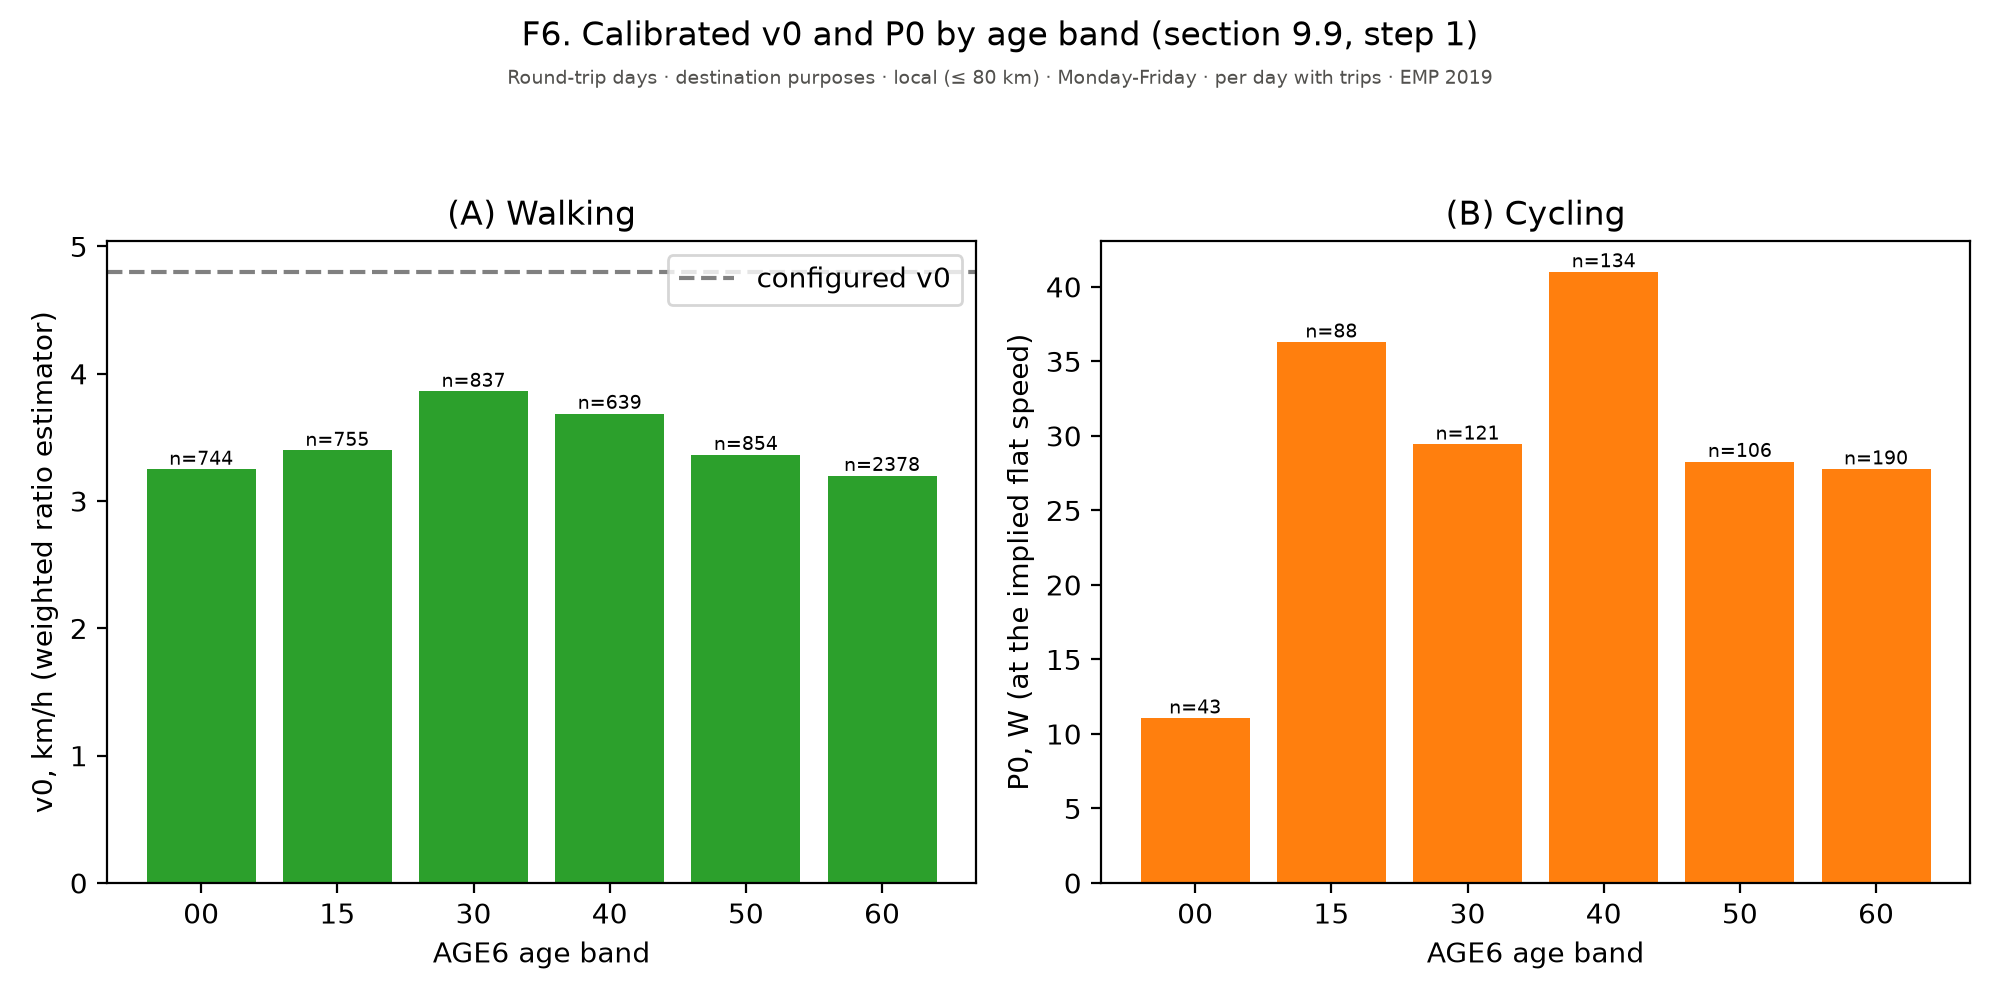

Values plotted in this chart, from the file beside it:
figure, panel, scope, survey, group, subgroup, quantity, unit, days, basis, n, mean, ci_low, ci_high, median, p25, p75, ratio, ratio_ci_low, ratio_ci_high
f06_v0_p0, (A) Walking, Round-trip days · destination purposes ·…, EMP 2019, 00, , v0, km/h (weighted ratio estimator), km/h, Monday-Friday, per day with trips, 744, 3.249, , , , , , , , 
f06_v0_p0, (A) Walking, Round-trip days · destination purposes ·…, EMP 2019, 15, , v0, km/h (weighted ratio estimator), km/h, Monday-Friday, per day with trips, 755, 3.397, , , , , , , , 
f06_v0_p0, (A) Walking, Round-trip days · destination purposes ·…, EMP 2019, 30, , v0, km/h (weighted ratio estimator), km/h, Monday-Friday, per day with trips, 837, 3.861, , , , , , , , 
f06_v0_p0, (A) Walking, Round-trip days · destination purposes ·…, EMP 2019, 40, , v0, km/h (weighted ratio estimator), km/h, Monday-Friday, per day with trips, 639, 3.688, , , , , , , , 
f06_v0_p0, (A) Walking, Round-trip days · destination purposes ·…, EMP 2019, 50, , v0, km/h (weighted ratio estimator), km/h, Monday-Friday, per day with trips, 854, 3.365, , , , , , , , 
f06_v0_p0, (A) Walking, Round-trip days · destination purposes ·…, EMP 2019, 60, , v0, km/h (weighted ratio estimator), km/h, Monday-Friday, per day with trips, 2378, 3.2, , , , , , , , 
f06_v0_p0, (A) Walking, Round-trip days · destination purposes ·…, EMP 2019, All, configured v0, v0, km/h (weighted ratio estimator), km/h, Monday-Friday, per day with trips, , 4.8, , , , , , , , 
f06_v0_p0, (B) Cycling, Round-trip days · destination purposes ·…, EMP 2019, 00, , P0, W (at the implied flat speed), W, Monday-Friday, per day with trips, 43, 11.06, , , , , , , , 
f06_v0_p0, (B) Cycling, Round-trip days · destination purposes ·…, EMP 2019, 15, , P0, W (at the implied flat speed), W, Monday-Friday, per day with trips, 88, 36.29, , , , , , , , 
f06_v0_p0, (B) Cycling, Round-trip days · destination purposes ·…, EMP 2019, 30, , P0, W (at the implied flat speed), W, Monday-Friday, per day with trips, 121, 29.44, , , , , , , , 
f06_v0_p0, (B) Cycling, Round-trip days · destination purposes ·…, EMP 2019, 40, , P0, W (at the implied flat speed), W, Monday-Friday, per day with trips, 134, 41, , , , , , , , 
f06_v0_p0, (B) Cycling, Round-trip days · destination purposes ·…, EMP 2019, 50, , P0, W (at the implied flat speed), W, Monday-Friday, per day with trips, 106, 28.28, , , , , , , , 
f06_v0_p0, (B) Cycling, Round-trip days · destination purposes ·…, EMP 2019, 60, , P0, W (at the implied flat speed), W, Monday-Friday, per day with trips, 190, 27.77, , , , , , , , 
